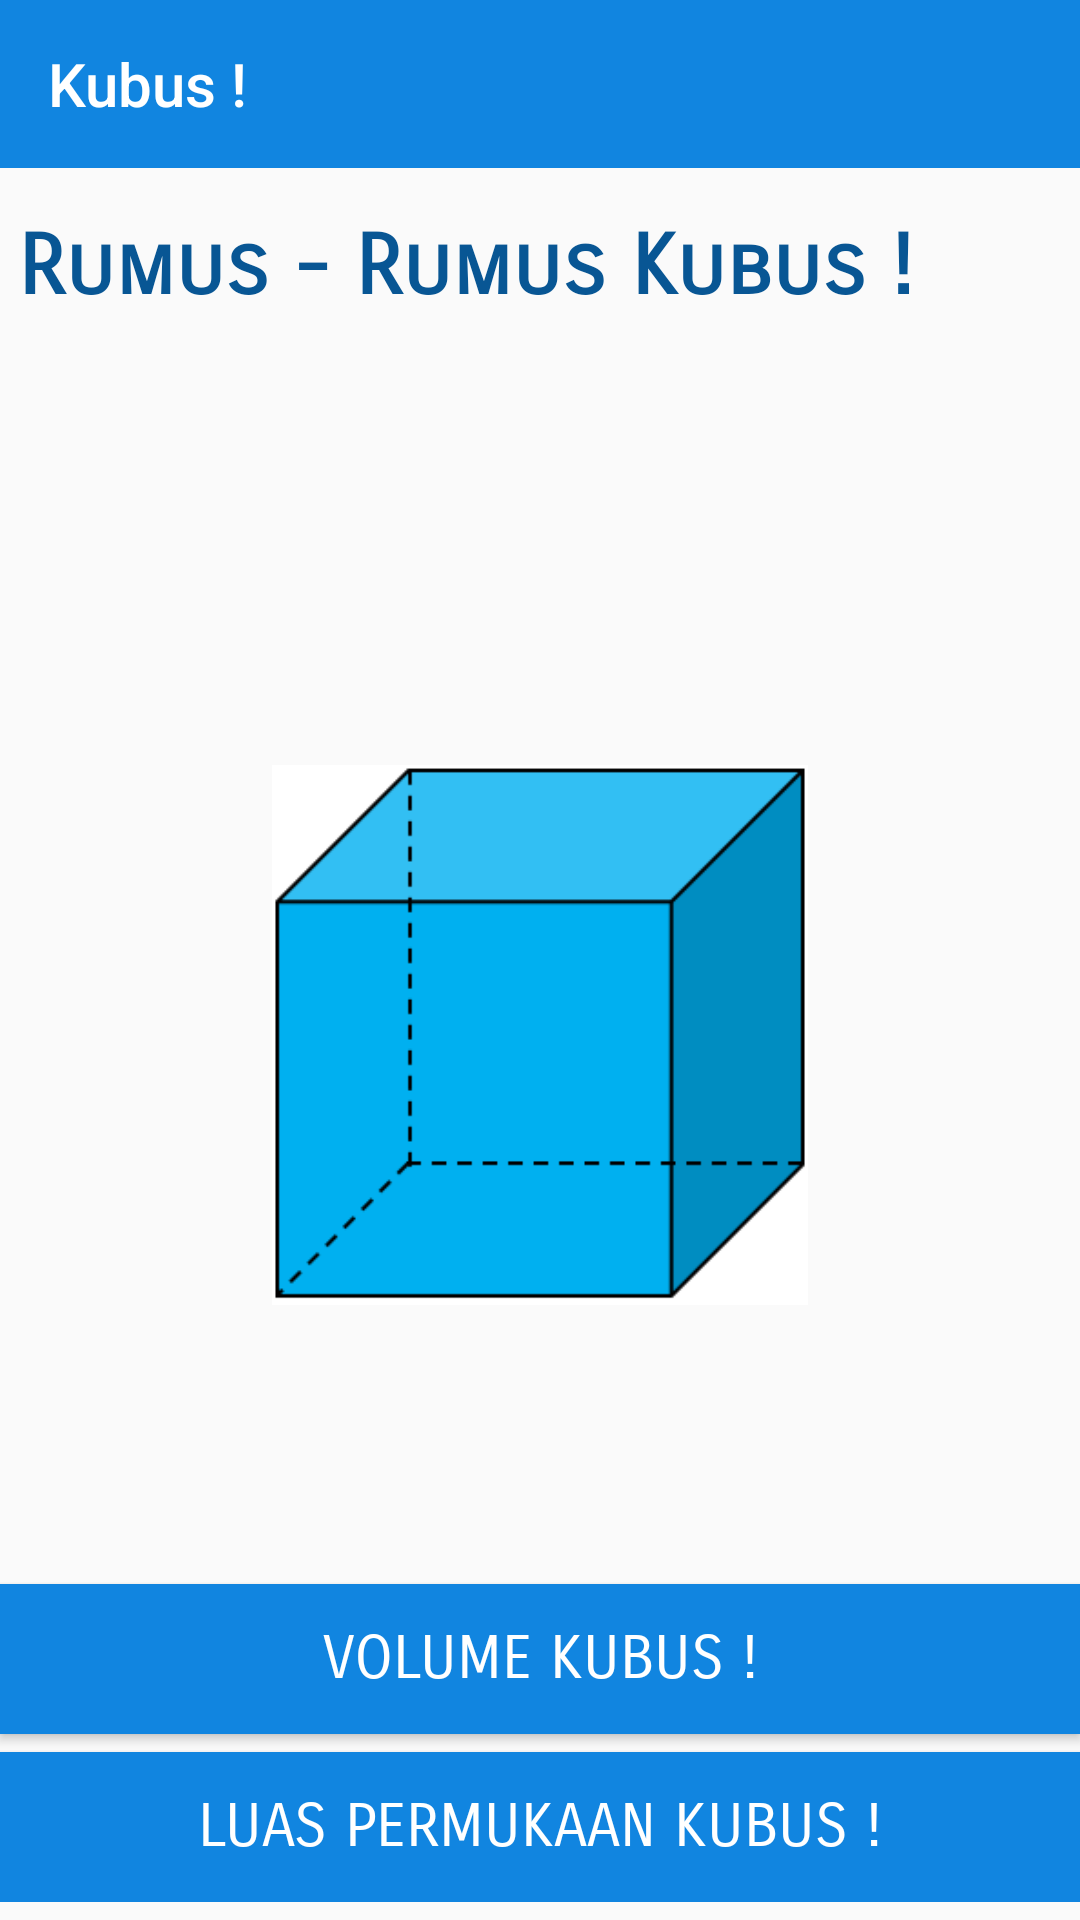

The Android layout XML behind this screen, and the referenced resources:
<!-- AndroidManifest.xml: application theme AppTheme -->
<!-- res/layout/activity_kubus.xml -->
<?xml version="1.0" encoding="utf-8"?>

<LinearLayout xmlns:android="http://schemas.android.com/apk/res/android"
    xmlns:app="http://schemas.android.com/apk/res-auto"
    xmlns:tools="http://schemas.android.com/tools"
    android:layout_width="match_parent"
    android:layout_height="match_parent"
    tools:context="com.example.fahri.luke.Kubus"
    android:orientation="vertical">

    <android.support.v7.widget.Toolbar
        android:layout_width="match_parent"
        android:layout_height="?attr/actionBarSize"
        android:background="@color/colorPrimary"
        android:id="@+id/toolbar_kubus"
        app:theme="@style/ThemeOverlay.AppCompat.Dark.ActionBar"
        app:title="@string/kubus"
        app:titleTextColor="#FFF">

    </android.support.v7.widget.Toolbar>

        <RelativeLayout
            android:layout_width="match_parent"
            android:layout_height="match_parent"
            android:layout_marginBottom="6dp">

                <ImageView
                    android:layout_width="match_parent"
                    android:layout_centerVertical="true"
                    android:layout_height="180dp"
                    android:layout_gravity="center_horizontal"
                    android:src="@drawable/kubus"
                    android:layout_marginBottom="20dp"
                    android:layout_marginTop="10dp"/>

                <TextView
                    android:layout_width="match_parent"
                    android:layout_height="wrap_content"
                    android:padding="6dp"
                    android:layout_marginTop="10dp"
                    android:textColor="@color/colorPrimaryDark"
                    android:fontFamily="sans-serif-smallcaps"
                    android:textSize="28sp"
                    android:textStyle="bold"
                    android:text="Rumus - Rumus Kubus !"/>

                <Button
                    android:layout_above="@+id/lp_kubus"
                    android:layout_marginBottom="6dp"
                    android:onClick="bt_kubus1"
                    android:background="@color/colorPrimary"
                    android:layout_width="match_parent"
                    android:layout_height="50dp"
                    android:text="Volume Kubus !"
                    android:textColor="@android:color/white"
                    android:fontFamily="sans-serif-smallcaps"
                    android:textSize="20sp"
                    android:clickable="true"
                    android:focusable="true"/>

                <Button
                    android:layout_alignParentBottom="true"
                    android:id="@+id/lp_kubus"
                    android:onClick="bt_kubus2"
                    android:layout_width="match_parent"
                    android:layout_height="50dp"
                    android:text="Luas Permukaan Kubus !"
                    android:background="@color/colorPrimary"
                    android:textSize="20sp"
                    android:fontFamily="sans-serif-smallcaps"
                    android:textColor="@android:color/white"
                    android:clickable="true"
                    android:focusable="true"/>
        </RelativeLayout>
</LinearLayout>
<!-- resources referenced by this layout -->
<resources>
  <color name="colorPrimary">#1185e0</color>
  <color name="colorPrimaryDark">#085694</color>
  <!-- drawable kubus: png bitmap (drawable, 2968 bytes) -->
  <string name="kubus">Kubus !</string>
  <style name="AppTheme" parent="Theme.AppCompat.Light.NoActionBar">
          
          <item name="colorPrimary">@color/colorPrimary</item>
          <item name="colorPrimaryDark">@color/colorPrimaryDark</item>
          <item name="colorAccent">@color/colorAccent</item>
      </style>
  <color name="colorAccent">#1185e0</color>
</resources>
